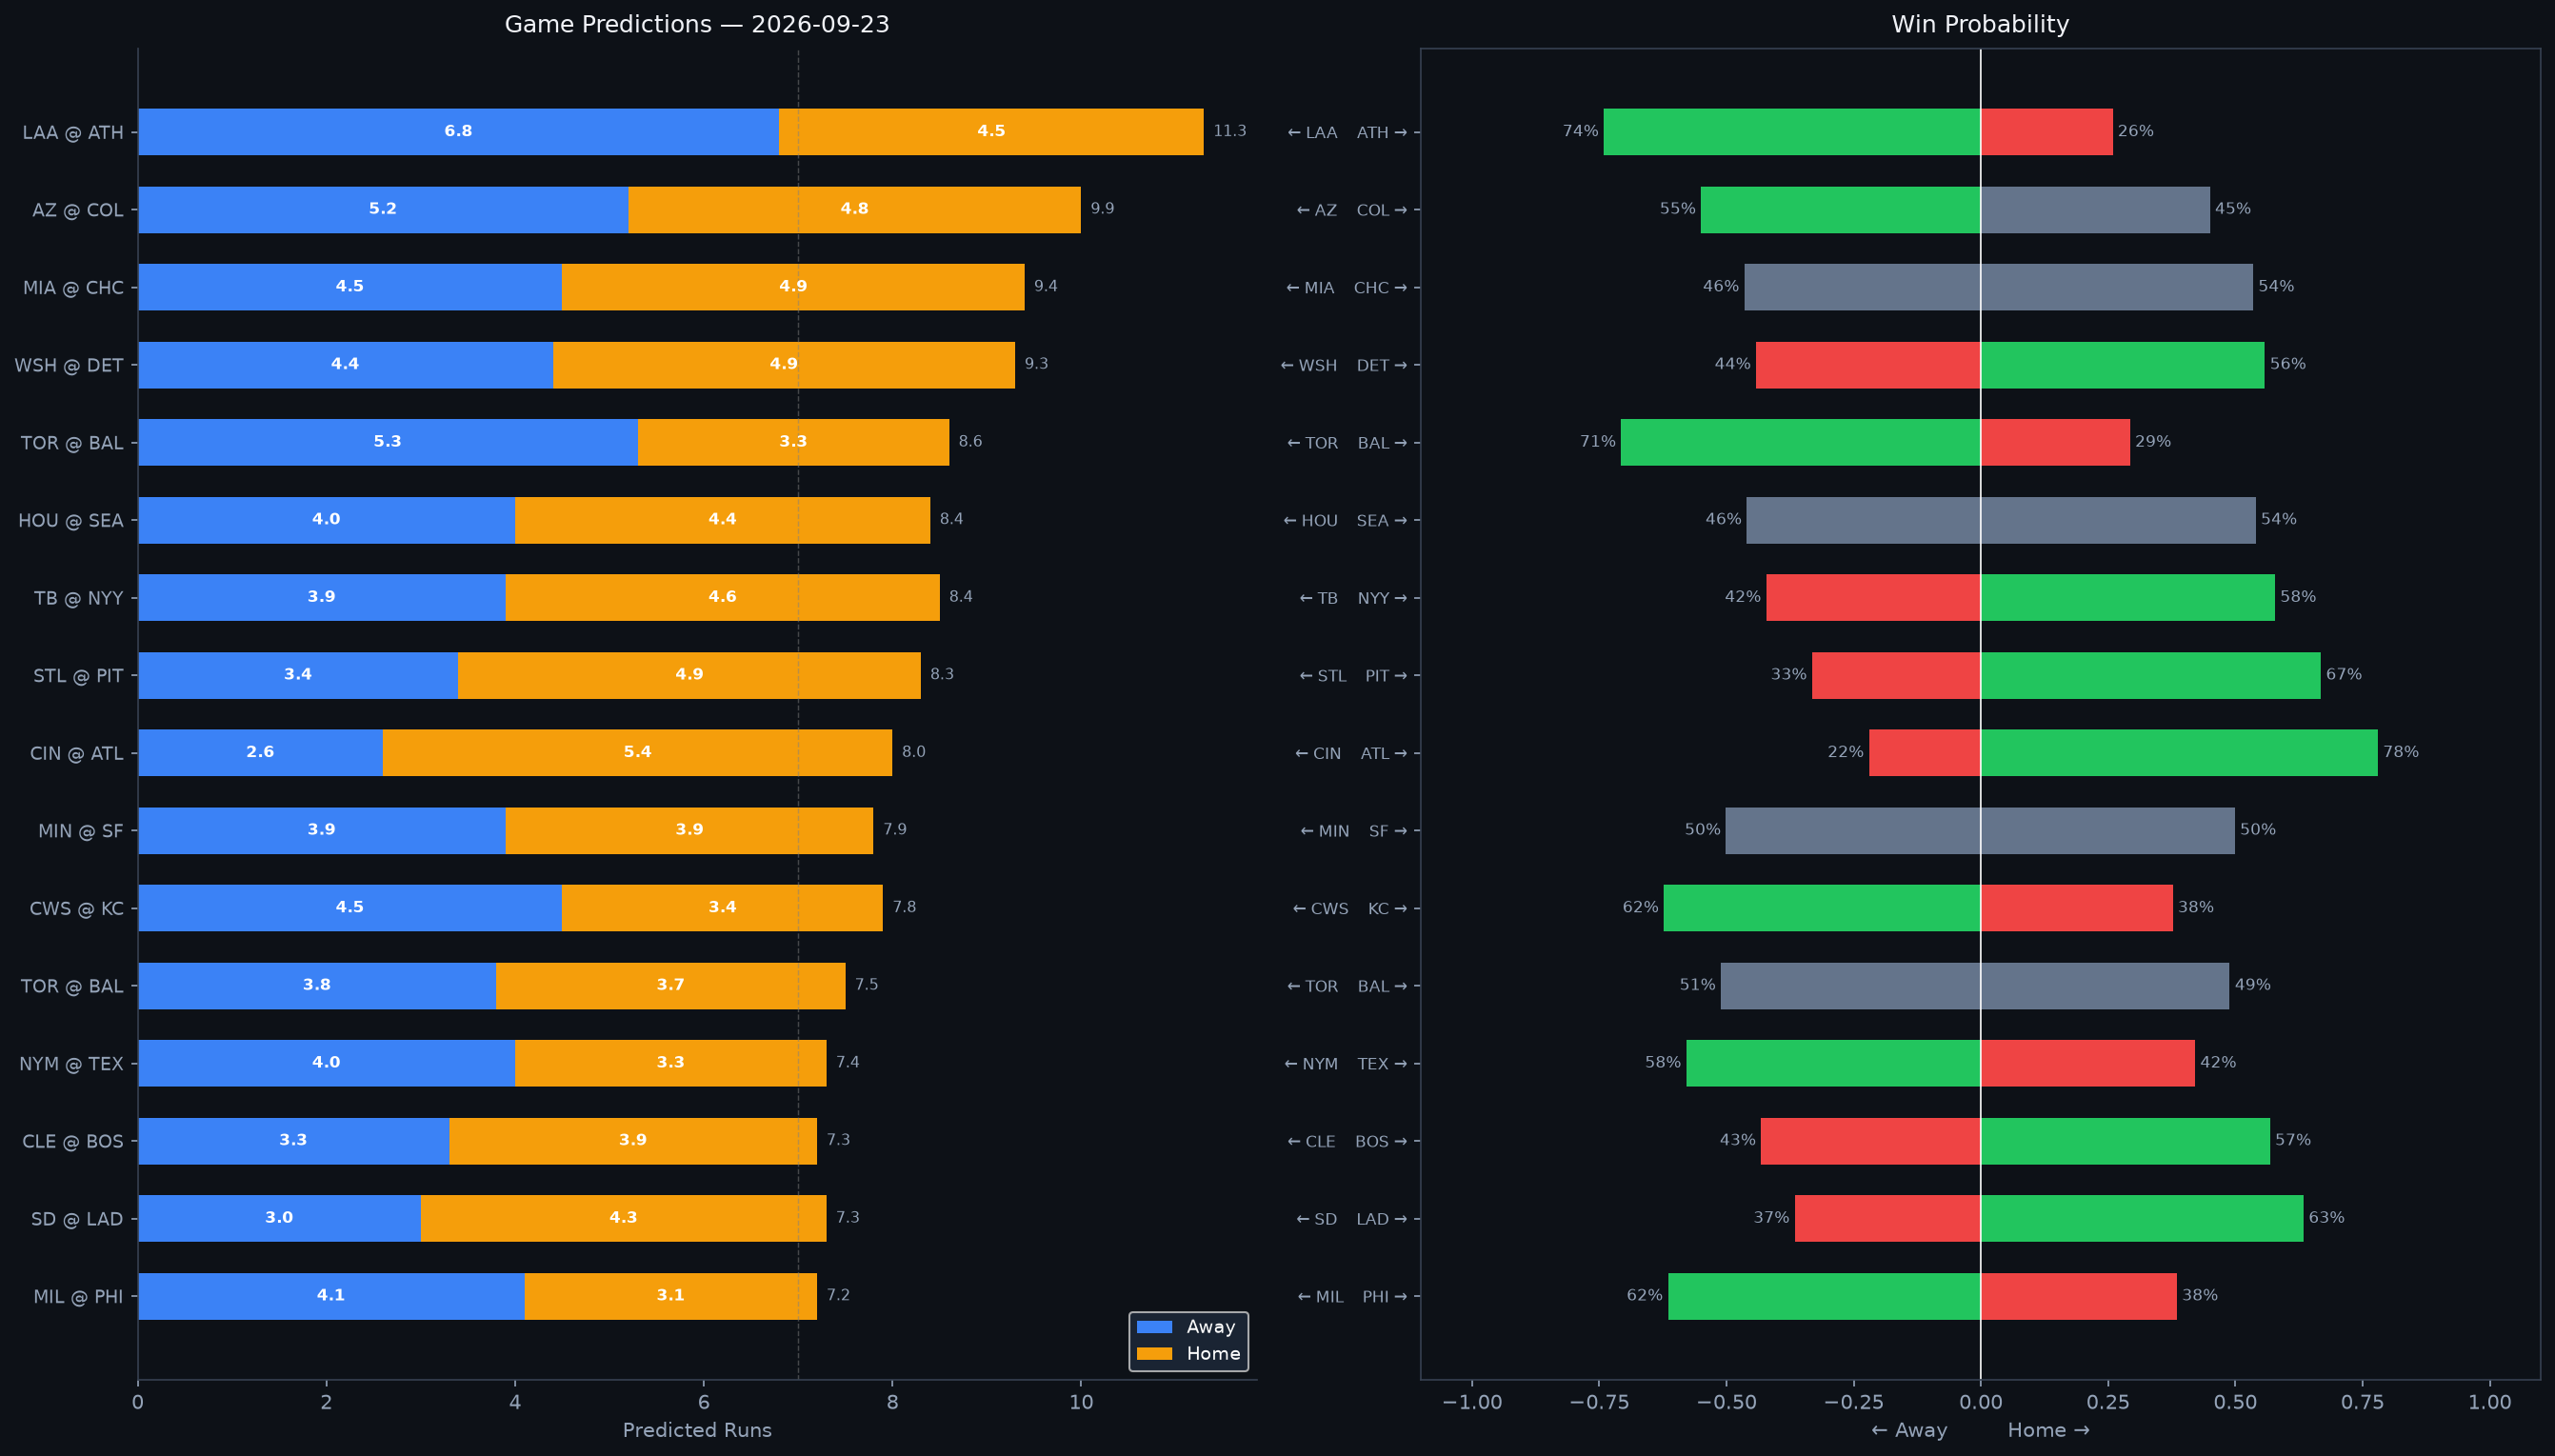

Source data for this figure (header and first rows):
Rank, matchup, home_team, away_team, venue, home_runs_pred, away_runs_pred, total_pred, run_diff, home_win_prob, away_win_prob, predicted_winner, home_faces, home_sp_hand, home_sp_era, home_sp_last3, home_sp_ped, away_faces, away_sp_hand, away_sp_era, away_sp_last3, away_sp_ped, home_lu_ops, home_lu_xba
1, LAA @ ATH, ATH, LAA, Sutter Health Park, 4.5, 6.8, 11.3, 2.3, 25.9, 74.1, LAA, Walbert Ureña, R, 2.74, 2.14, , Jeffrey Springs, L, 4.2, 4.77, , 0.706, 0.309
2, AZ @ COL, COL, AZ, Coors Field, 4.8, 5.2, 9.9, 0.4, 45.0, 55.0, AZ, Merrill Kelly, R, 3.93, 4.41, , Mason Adams, R, 5.09, 6.77, , 0.689, 0.298
3, MIA @ CHC, CHC, MIA, Wrigley Field, 4.9, 4.5, 9.4, 0.3, 53.5, 46.5, CHC, Ryan Gusto, R, 4.98, 5.66, , Kevin Gausman, R, 3.88, 5.0, , 0.74, 0.318
4, WSH @ DET, DET, WSH, Comerica Park, 4.9, 4.4, 9.3, 0.5, 55.8, 44.2, DET, Richard Lovelady, L, 4.97, 6.0, , Framber Valdez, L, 3.44, 1.69, , 0.724, 0.334
5, TOR @ BAL, BAL, TOR, Oriole Park at Camden Yards, 3.3, 5.3, 8.6, 2.0, 29.3, 70.7, TOR, TBD, R, 4.5, N/A, , TBD, R, 4.5, N/A, , 0.674, 0.329
6, HOU @ SEA, SEA, HOU, T-Mobile Park, 4.4, 4.0, 8.4, 0.4, 54.0, 46.0, SEA, Ethan Pecko, R, 3.77, 1.86, , George Kirby, R, 3.72, 4.97, , 0.718, 0.328
7, TB @ NYY, NYY, TB, Yankee Stadium, 4.6, 3.9, 8.4, 0.7, 57.8, 42.2, NYY, Mason Englert, R, 4.78, 4.44, , Gerrit Cole, R, 3.2, 5.79, Gerrit Cole, 0.706, 0.332
8, STL @ PIT, PIT, STL, PNC Park, 4.9, 3.4, 8.3, 1.6, 66.8, 33.2, PIT, Matthew Liberatore, L, 4.86, 5.07, , Lake Bachar, R, 3.74, 4.5, , 0.683, 0.314
9, CIN @ ATL, ATL, CIN, Truist Park, 5.4, 2.6, 8.0, 2.8, 78.0, 22.0, ATL, Andrew Abbott, L, 3.77, 7.94, , Chris Sale, L, 2.95, 2.05, Chris Sale, 0.702, 0.287
10, MIN @ SF, SF, MIN, Oracle Park, 3.9, 3.9, 7.9, 0.0, 49.9, 50.1, MIN, Connor Prielipp, L, 4.94, 2.8, , Cesar Perdomo, L, 3.72, 4.38, , 0.633, 0.322
11, CWS @ KC, KC, CWS, Kauffman Stadium, 3.4, 4.5, 7.8, 1.1, 37.7, 62.3, CWS, Bryan Hudson, L, 2.91, 8.18, , Seth Lugo, R, 3.72, 5.4, , 0.704, 0.306
12, TOR @ BAL, BAL, TOR, Oriole Park at Camden Yards, 3.7, 3.8, 7.5, 0.1, 48.9, 51.1, TOR, Max Scherzer, R, 3.29, 6.23, , Chris Bassitt, R, 3.7, 1.89, , 0.715, 0.334
13, NYM @ TEX, TEX, NYM, Globe Life Field, 3.3, 4.0, 7.4, 0.7, 42.1, 57.9, NYM, Nolan McLean, R, 2.94, 4.24, , Cody Bradford, L, 4.26, 5.95, , 0.714, 0.304
14, CLE @ BOS, BOS, CLE, Fenway Park, 3.9, 3.3, 7.3, 0.6, 56.8, 43.2, BOS, Foster Griffin, L, 3.81, 9.67, , Sonny Gray, R, 3.52, 2.83, , 0.693, 0.308
15, SD @ LAD, LAD, SD, UNIQLO Field at Dodger Stadium, 4.3, 3.0, 7.3, 1.2, 63.4, 36.6, LAD, Robbie Ray, L, 3.91, 8.93, , Yoshinobu Yamamoto, R, 2.6, 2.14, , 0.784, 0.332
16, MIL @ PHI, PHI, MIL, Citizens Bank Park, 3.1, 4.1, 7.2, 1.0, 38.5, 61.5, MIL, Logan Henderson, R, 2.35, 2.65, , Aaron Nola, R, 3.89, 1.34, , 0.723, 0.325
